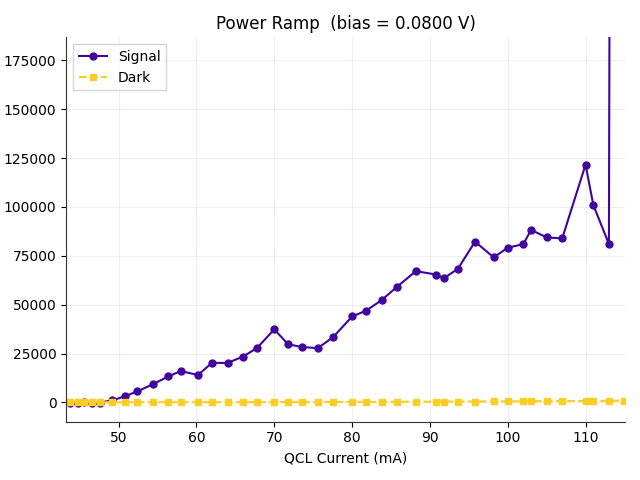

Source data for this figure (header and first rows):
# Power Ramp Measurement
bias_voltage_V, 0.08
trigger_level_V, 0.016
integration_time_s, 3
fudge_factor, 1
QCL_Current_mA, Signal_Hz, Dark_Hz, ClicksOn, ClicksOff
43.8, -5.968, 149.8, 22, 372
44.8, -19.44, 150.2, 20, 373
45.6, 15.65, 147.7, 25, 367
46.6, -14.92, 152.2, 21, 378
47.6, -2.534, 133.3, 20, 331
49.2, 1059, 156.6, 186, 389
50.8, 3197, 142.9, 511, 355
52.4, 5637, 154.2, 886, 383
54.4, 9319, 164.7, 1451, 409
56.4, 13327, 156.2, 2063, 388
58.0, 16077, 158.2, 2484, 393
60.2, 14029, 167.5, 2172, 416
62.0, 20270, 167.9, 3127, 417
64.0, 20227, 171.5, 3121, 426
66.0, 23500, 186.4, 3624, 463
67.8, 27894, 190.8, 4297, 474
70.0, 37387, 182, 5748, 452
71.8, 29757, 203.7, 4584, 506
73.6, 28363, 231.5, 4375, 575
75.6, 27786, 260.1, 4291, 646
77.6, 33535, 275.4, 5173, 684
80.0, 43973, 282.2, 6771, 701
81.8, 46932, 283.4, 7224, 704
83.8, 52340, 314, 8056, 780
85.8, 59237, 345, 9116, 857
88.2, 67163, 412.6, 10339, 1025
90.8, 65420, 423.1, 10074, 1051
91.8, 63562, 431.2, 9791, 1071
93.6, 68352, 477.9, 10531, 1187
95.8, 82246, 499.6, 12660, 1241
98.2, 74180, 551.5, 11434, 1370
100.0, 79148, 577.3, 12198, 1434
102.0, 80945, 604.3, 12477, 1501
103.0, 88246, 675.5, 13605, 1678
105.0, 84411, 693.6, 13021, 1723
107.0, 83890, 711.4, 12944, 1767
110.0, 121607, 798.7, 18728, 1984
111.0, 100927, 843.8, 15571, 2096
113.0, 81045, 850.6, 12530, 2113
115.0, 3206869, 928.7, 490793, 2307
